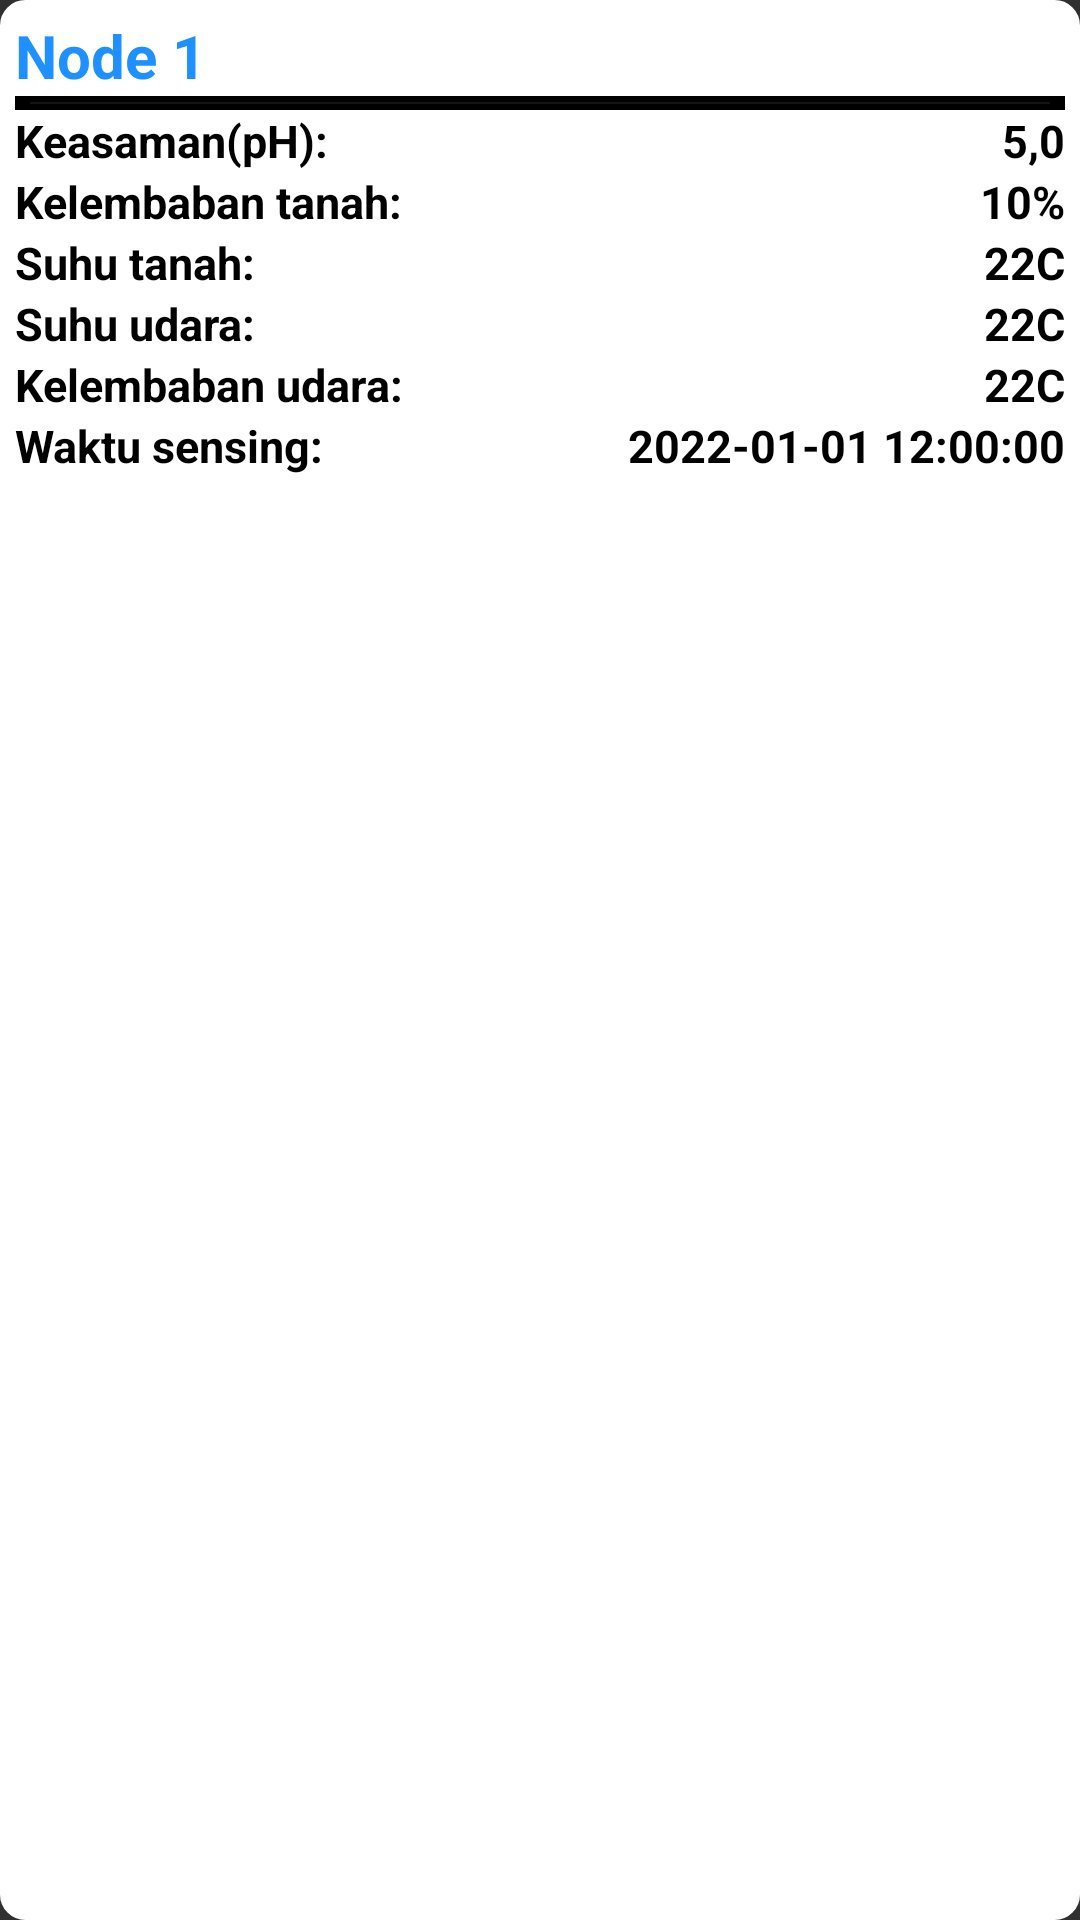

Write the Android layout XML for this screen, with the resource values it uses.
<!-- AndroidManifest.xml: application theme Theme.AppCompat.NoActionBar -->
<!-- res/layout/recycleview_history_item.xml -->
<?xml version="1.0" encoding="utf-8"?>
<androidx.constraintlayout.widget.ConstraintLayout xmlns:android="http://schemas.android.com/apk/res/android"
    xmlns:app="http://schemas.android.com/apk/res-auto"
    android:id="@+id/cl_history"
    android:orientation="horizontal"
    android:padding="5dp"
    android:layout_width="match_parent"
    android:layout_height="wrap_content"
    android:backgroundTint="@color/white"
    android:layout_marginBottom="10dp"
    android:background="@drawable/rounded_corner"
    app:layout_goneMarginBottom="10dp">
    <TextView
        android:id="@+id/tv_rvhistory_name"
        android:layout_width="wrap_content"
        android:layout_height="wrap_content"
        android:textColor="#1E90FF"
        android:textSize="20sp"
        android:textStyle="bold"
        app:layout_constraintLeft_toLeftOf="parent"
        app:layout_constraintTop_toTopOf="parent"
        android:gravity="center"
        android:text="Node 1" />
    <ImageView
        xmlns:android="http://schemas.android.com/apk/res/android"
        android:id="@+id/iv_divider"
        android:src="@android:drawable/divider_horizontal_dark"
        android:background="@color/black"
        android:layout_width="fill_parent"
        android:layout_height="wrap_content"
        app:layout_constraintLeft_toLeftOf="parent"
        app:layout_constraintTop_toBottomOf="@id/tv_rvhistory_name"
        android:scaleType="fitXY"
        android:paddingLeft="5dp"
        android:paddingRight="5dp"
        android:paddingBottom="2dp"
        android:paddingTop="2dp" />
    <TextView
    android:id="@+id/tv_rvhistory_keasaman"
    android:layout_width="175dp"
    android:layout_height="wrap_content"
    android:textColor="@color/black"
    android:textSize="15sp"
    android:textStyle="bold"
    app:layout_constraintLeft_toLeftOf="parent"
    app:layout_constraintTop_toBottomOf="@id/iv_divider"
    android:text="Keasaman(pH): " />
    <TextView
        android:id="@+id/tv_rvhistory_keasaman_text"
        android:layout_width="wrap_content"
        android:layout_height="wrap_content"
        android:textColor="@color/black"
        android:textSize="15sp"
        android:textStyle="bold"
        app:layout_constraintRight_toRightOf="parent"
        app:layout_constraintTop_toBottomOf="@id/iv_divider"
        android:text="5,0" />
    <TextView
        android:id="@+id/tv_rvhistory_kelembaban"
        android:layout_width="175dp"
        android:layout_height="wrap_content"
        android:textColor="@color/black"
        android:textSize="15sp"
        android:textStyle="bold"
        app:layout_constraintLeft_toLeftOf="parent"
        app:layout_constraintTop_toBottomOf="@id/tv_rvhistory_keasaman"
        android:text="Kelembaban tanah: " />
    <TextView
        android:id="@+id/tv_rvhistory_kelembaban_text"
        android:layout_width="wrap_content"
        android:layout_height="wrap_content"
        android:textColor="@color/black"
        android:textSize="15sp"
        android:textStyle="bold"
        app:layout_constraintRight_toRightOf="parent"
        app:layout_constraintTop_toBottomOf="@id/tv_rvhistory_keasaman_text"
        android:text="10%" />
    <TextView
        android:id="@+id/tv_rvhistory_tanah"
        android:layout_width="175dp"
        android:layout_height="wrap_content"
        android:textColor="@color/black"
        android:textSize="15sp"
        android:textStyle="bold"
        app:layout_constraintLeft_toLeftOf="parent"
        app:layout_constraintTop_toBottomOf="@id/tv_rvhistory_kelembaban"
        android:text="Suhu tanah: " />
    <TextView
        android:id="@+id/tv_rvhistory_tanah_text"
        android:layout_width="wrap_content"
        android:layout_height="wrap_content"
        android:textColor="@color/black"
        android:textSize="15sp"
        android:textStyle="bold"
        app:layout_constraintRight_toRightOf="parent"
        app:layout_constraintTop_toBottomOf="@id/tv_rvhistory_kelembaban_text"
        android:text="22C" />
    <TextView
        android:id="@+id/tv_rvhistory_udara"
        android:layout_width="175dp"
        android:layout_height="wrap_content"
        android:textColor="@color/black"
        android:textSize="15sp"
        android:textStyle="bold"
        app:layout_constraintLeft_toLeftOf="parent"
        app:layout_constraintTop_toBottomOf="@id/tv_rvhistory_tanah"
        android:text="Suhu udara: " />
    <TextView
        android:id="@+id/tv_rvhistory_udara_text"
        android:layout_width="wrap_content"
        android:layout_height="wrap_content"
        android:textColor="@color/black"
        android:textSize="15sp"
        android:textStyle="bold"
        app:layout_constraintRight_toRightOf="parent"
        app:layout_constraintTop_toBottomOf="@id/tv_rvhistory_tanah_text"
        android:text="22C" />
    <TextView
        android:id="@+id/tv_rvhistory_kelembaban_udara"
        android:layout_width="175dp"
        android:layout_height="wrap_content"
        android:textColor="@color/black"
        android:textSize="15sp"
        android:textStyle="bold"
        app:layout_constraintLeft_toLeftOf="parent"
        app:layout_constraintTop_toBottomOf="@id/tv_rvhistory_udara"
        android:text="Kelembaban udara: " />
    <TextView
        android:id="@+id/tv_rvhistory_kelembaban_udara_text"
        android:layout_width="wrap_content"
        android:layout_height="wrap_content"
        android:textColor="@color/black"
        android:textSize="15sp"
        android:textStyle="bold"
        app:layout_constraintRight_toRightOf="parent"
        app:layout_constraintTop_toBottomOf="@id/tv_rvhistory_udara_text"
        android:text="22C" />
    <TextView
        android:id="@+id/tv_rvhistory_waktu"
        android:layout_width="175dp"
        android:layout_height="wrap_content"
        android:textColor="@color/black"
        android:textSize="15sp"
        android:textStyle="bold"
        app:layout_constraintLeft_toLeftOf="parent"
        app:layout_constraintTop_toBottomOf="@id/tv_rvhistory_kelembaban_udara"
        android:text="Waktu sensing: " />
    <TextView
        android:id="@+id/tv_rvhistory_waktu_text"
        android:layout_width="wrap_content"
        android:layout_height="wrap_content"
        android:textColor="@color/black"
        android:textSize="15sp"
        android:textStyle="bold"
        app:layout_constraintRight_toRightOf="parent"
        app:layout_constraintTop_toBottomOf="@id/tv_rvhistory_kelembaban_udara_text"
        android:text="2022-01-01 12:00:00" />

</androidx.constraintlayout.widget.ConstraintLayout>
<!-- resources referenced by this layout -->
<resources>
  <color name="black">#000000</color>
  <color name="white">#FFFFFFFF</color>
  <!-- drawable rounded_corner (drawable) -->
  <shape xmlns:android="http://schemas.android.com/apk/res/android">
      <stroke android:width="3dp"
          android:color="#ff000000" />
  
      <padding android:left="1dp"
          android:top="1dp"
          android:right="1dp"
          android:bottom="1dp" />
  
      <corners android:radius="7dp" />
  </shape>
</resources>
